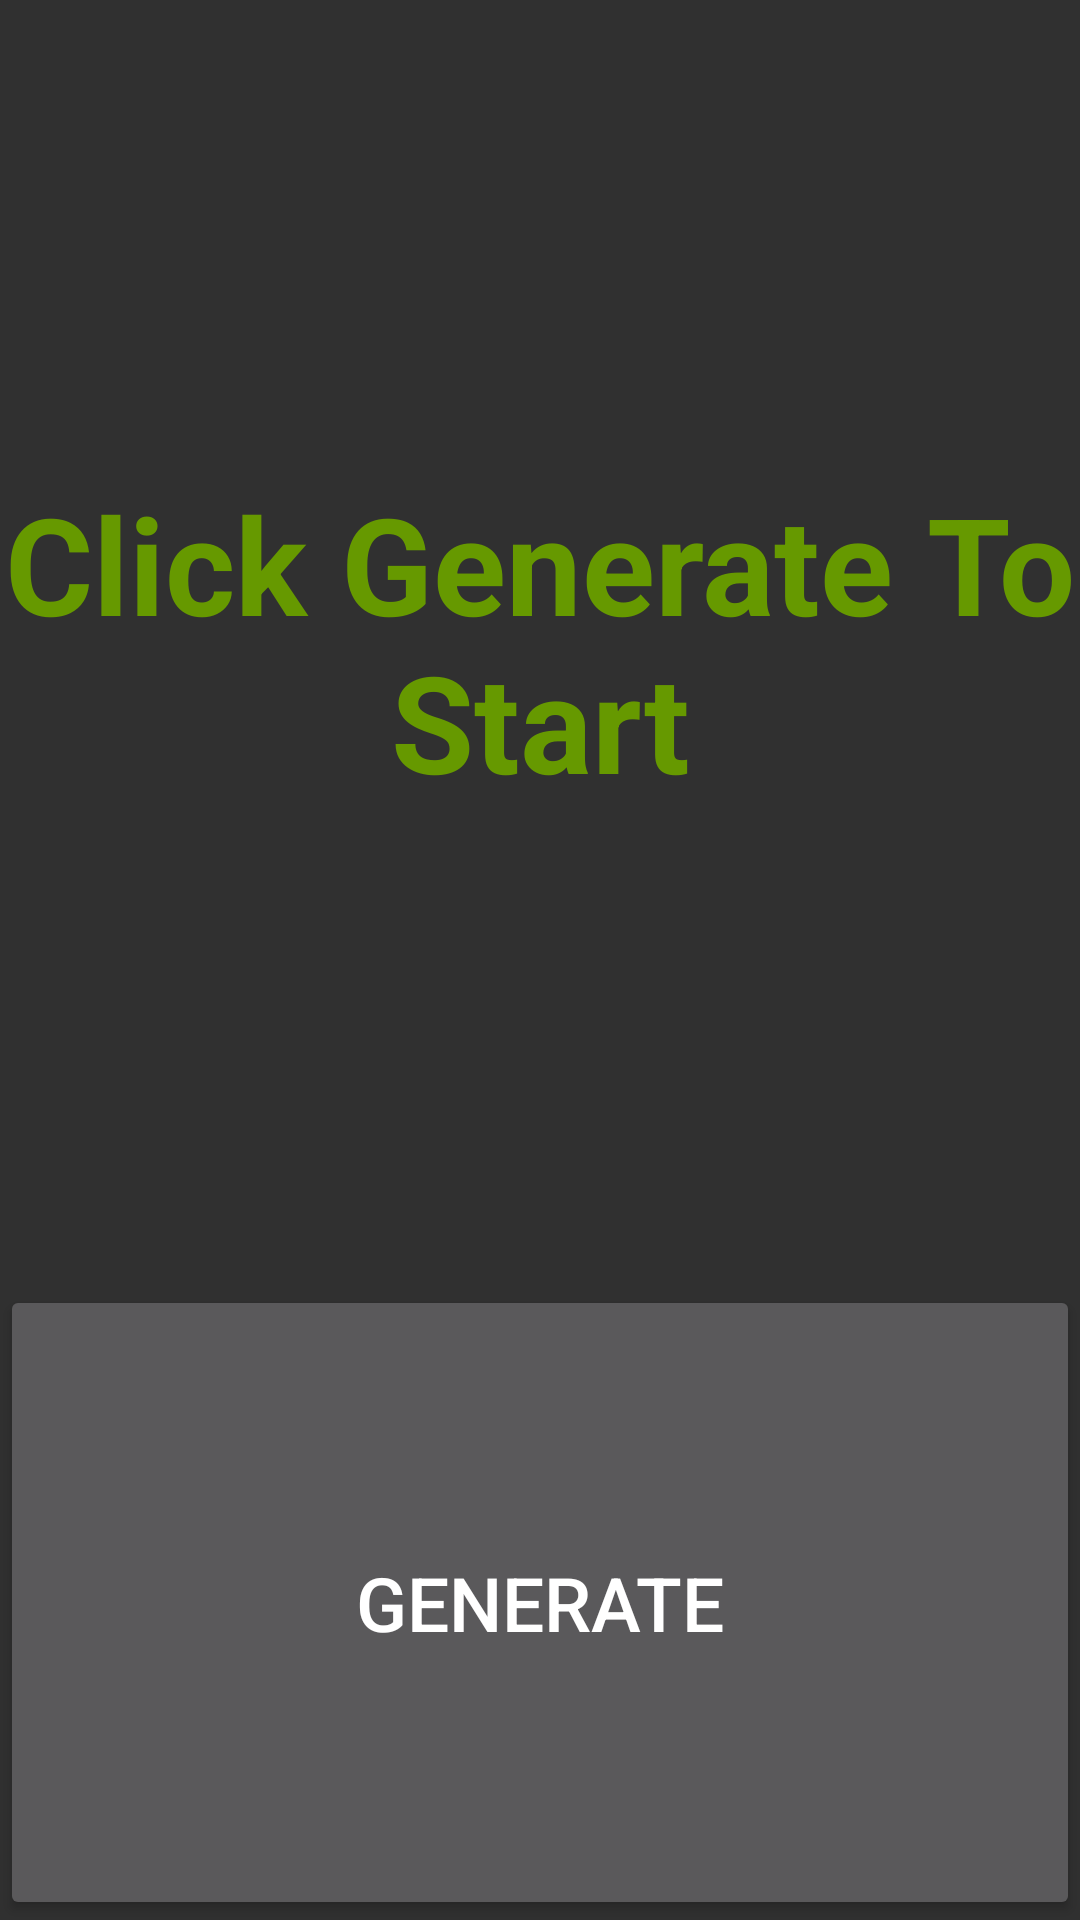

Android layout source for this screen:
<!-- AndroidManifest.xml: application theme AppTheme -->
<!-- res/layout/card_layout.xml -->
<?xml version="1.0" encoding="utf-8"?>
<LinearLayout xmlns:android="http://schemas.android.com/apk/res/android"
    android:orientation="vertical" android:layout_width="match_parent"
    android:layout_height="match_parent">

    <TextView
        android:id="@+id/display_word"
        android:layout_width="wrap_content"
        android:layout_height="wrap_content"
        android:layout_gravity="center"
        android:layout_weight="2"
        android:gravity="center"
        android:text="@string/generate_prompt_text"
        android:textColor="@android:color/holo_green_dark"
        android:textSize="45sp"
        android:textStyle="bold" />

    <Button
        android:id="@+id/generate_button"
        android:layout_width="match_parent"
        android:layout_height="wrap_content"
        android:layout_gravity="center"
        android:layout_weight="1"
        android:gravity="center"
        android:text="@string/generate_cta"
        android:textSize="25sp" />

</LinearLayout>
<!-- resources referenced by this layout -->
<resources>
  <string name="generate_cta">Generate</string>
  <string name="generate_prompt_text">Click Generate To Start</string>
  <style name="AppTheme" parent="android:Theme.Material.NoActionBar">
          
      </style>
</resources>
